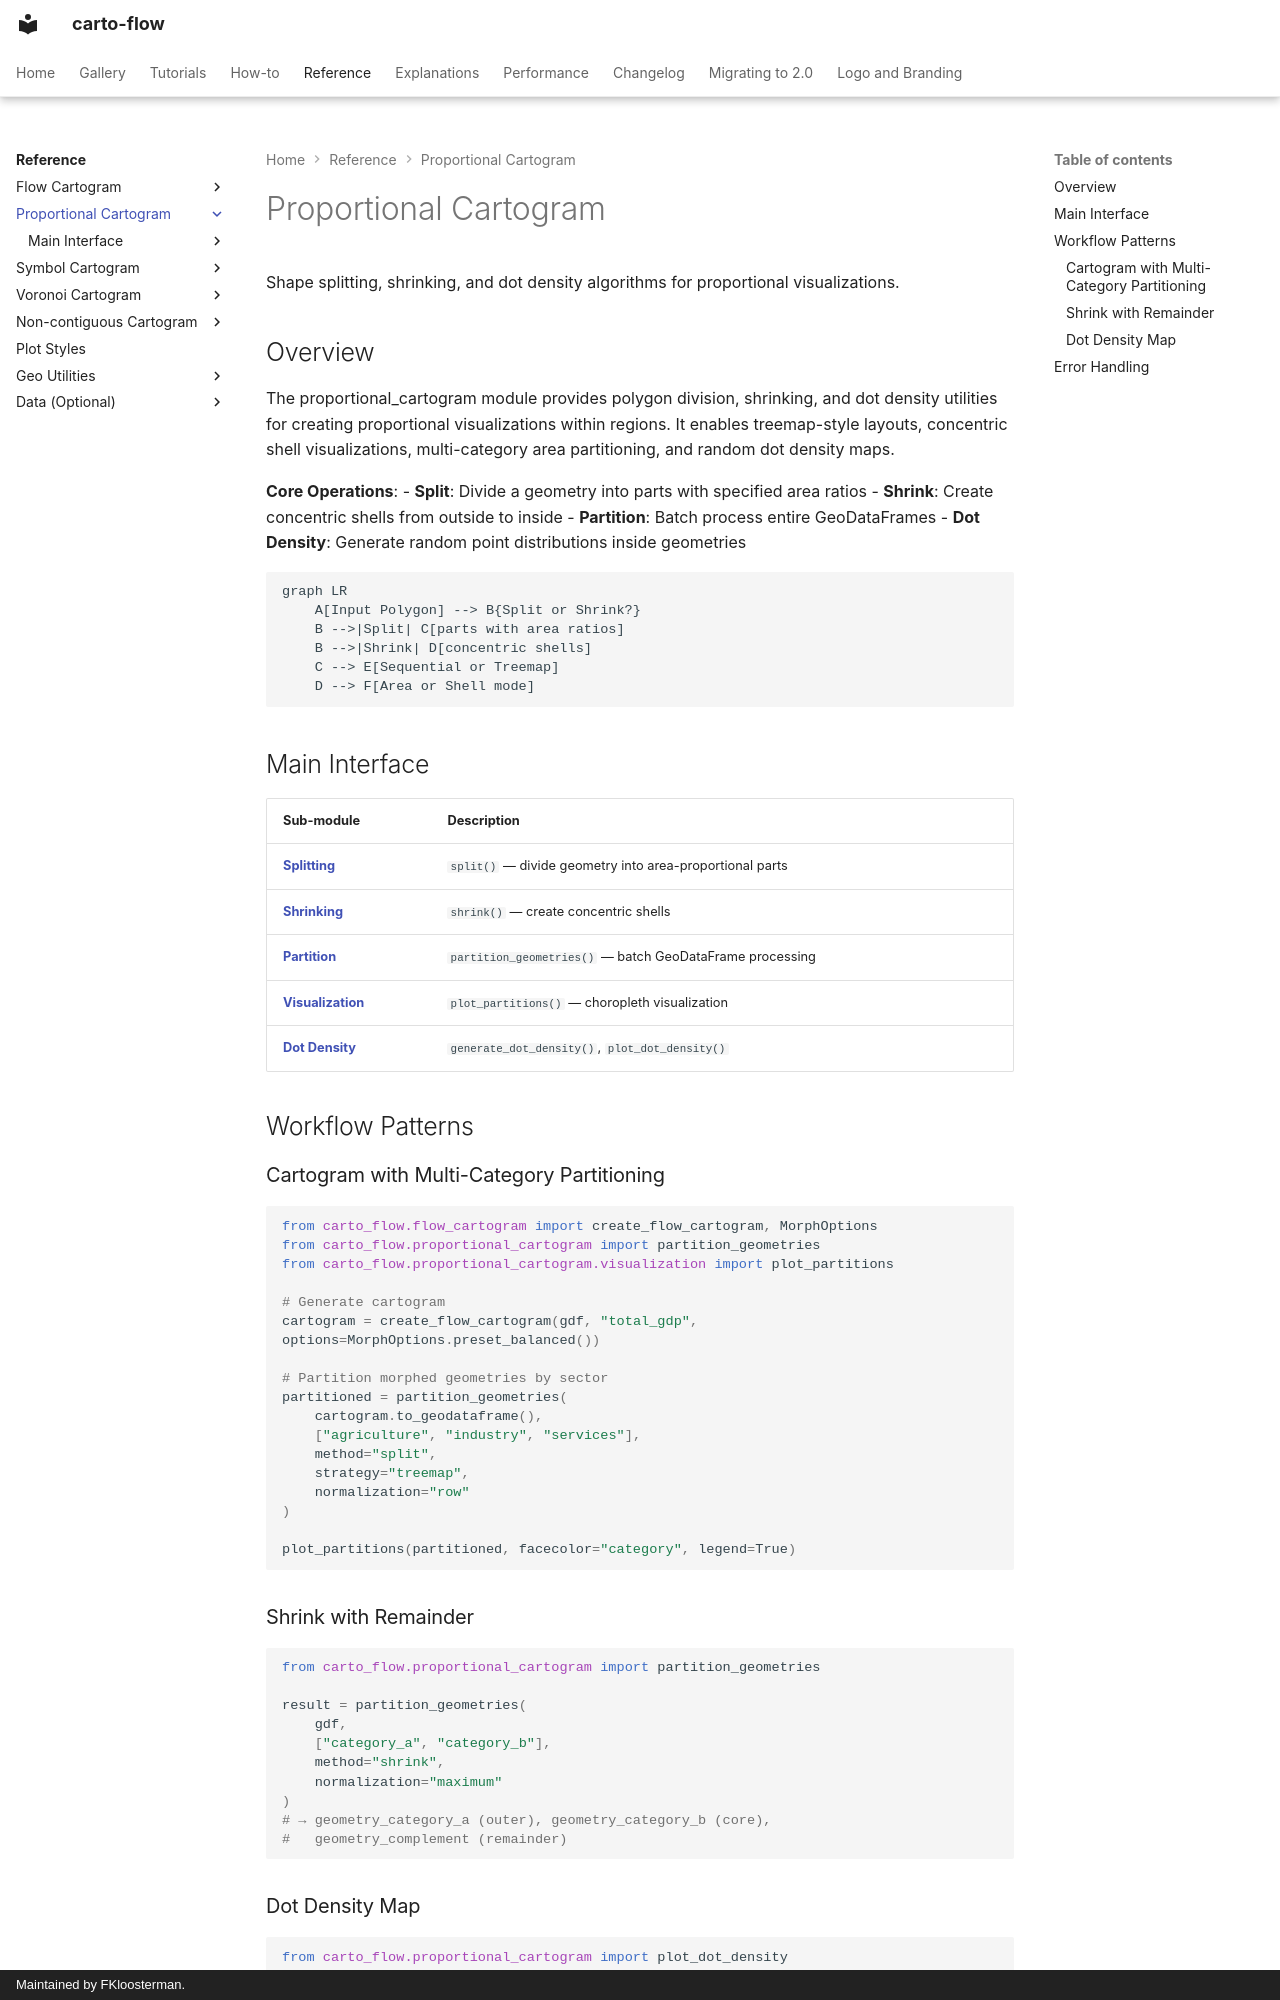

repository: bright-fakl/carto-flow · page: reference/proportional_cartogram/index.html · generator: mkdocs · copyright: Maintained by FKloosterman.

# Proportional Cartogram

Shape splitting, shrinking, and dot density algorithms for proportional visualizations.

## Overview

The proportional_cartogram module provides polygon division, shrinking, and dot density utilities for creating proportional visualizations within regions. It enables treemap-style layouts, concentric shell visualizations, multi-category area partitioning, and random dot density maps.

**Core Operations**:
- **Split**: Divide a geometry into parts with specified area ratios
- **Shrink**: Create concentric shells from outside to inside
- **Partition**: Batch process entire GeoDataFrames
- **Dot Density**: Generate random point distributions inside geometries

```mermaid
graph LR
    A[Input Polygon] --> B{Split or Shrink?}
    B -->|Split| C[parts with area ratios]
    B -->|Shrink| D[concentric shells]
    C --> E[Sequential or Treemap]
    D --> F[Area or Shell mode]
```

## Main Interface

| Sub-module | Description |
|------------|-------------|
| **[Splitting](splitting.md)** | `split()` — divide geometry into area-proportional parts |
| **[Shrinking](shrinking.md)** | `shrink()` — create concentric shells |
| **[Partition](partition.md)** | `partition_geometries()` — batch GeoDataFrame processing |
| **[Visualization](visualization.md)** | `plot_partitions()` — choropleth visualization |
| **[Dot Density](dot_density.md)** | `generate_dot_density()`, `plot_dot_density()` |

## Workflow Patterns

### Cartogram with Multi-Category Partitioning

```python
from carto_flow.flow_cartogram import create_flow_cartogram, MorphOptions
from carto_flow.proportional_cartogram import partition_geometries
from carto_flow.proportional_cartogram.visualization import plot_partitions

# Generate cartogram
cartogram = create_flow_cartogram(gdf, "total_gdp", options=MorphOptions.preset_balanced())

# Partition morphed geometries by sector
partitioned = partition_geometries(
    cartogram.to_geodataframe(),
    ["agriculture", "industry", "services"],
    method="split",
    strategy="treemap",
    normalization="row"
)

plot_partitions(partitioned, facecolor="category", legend=True)
```
